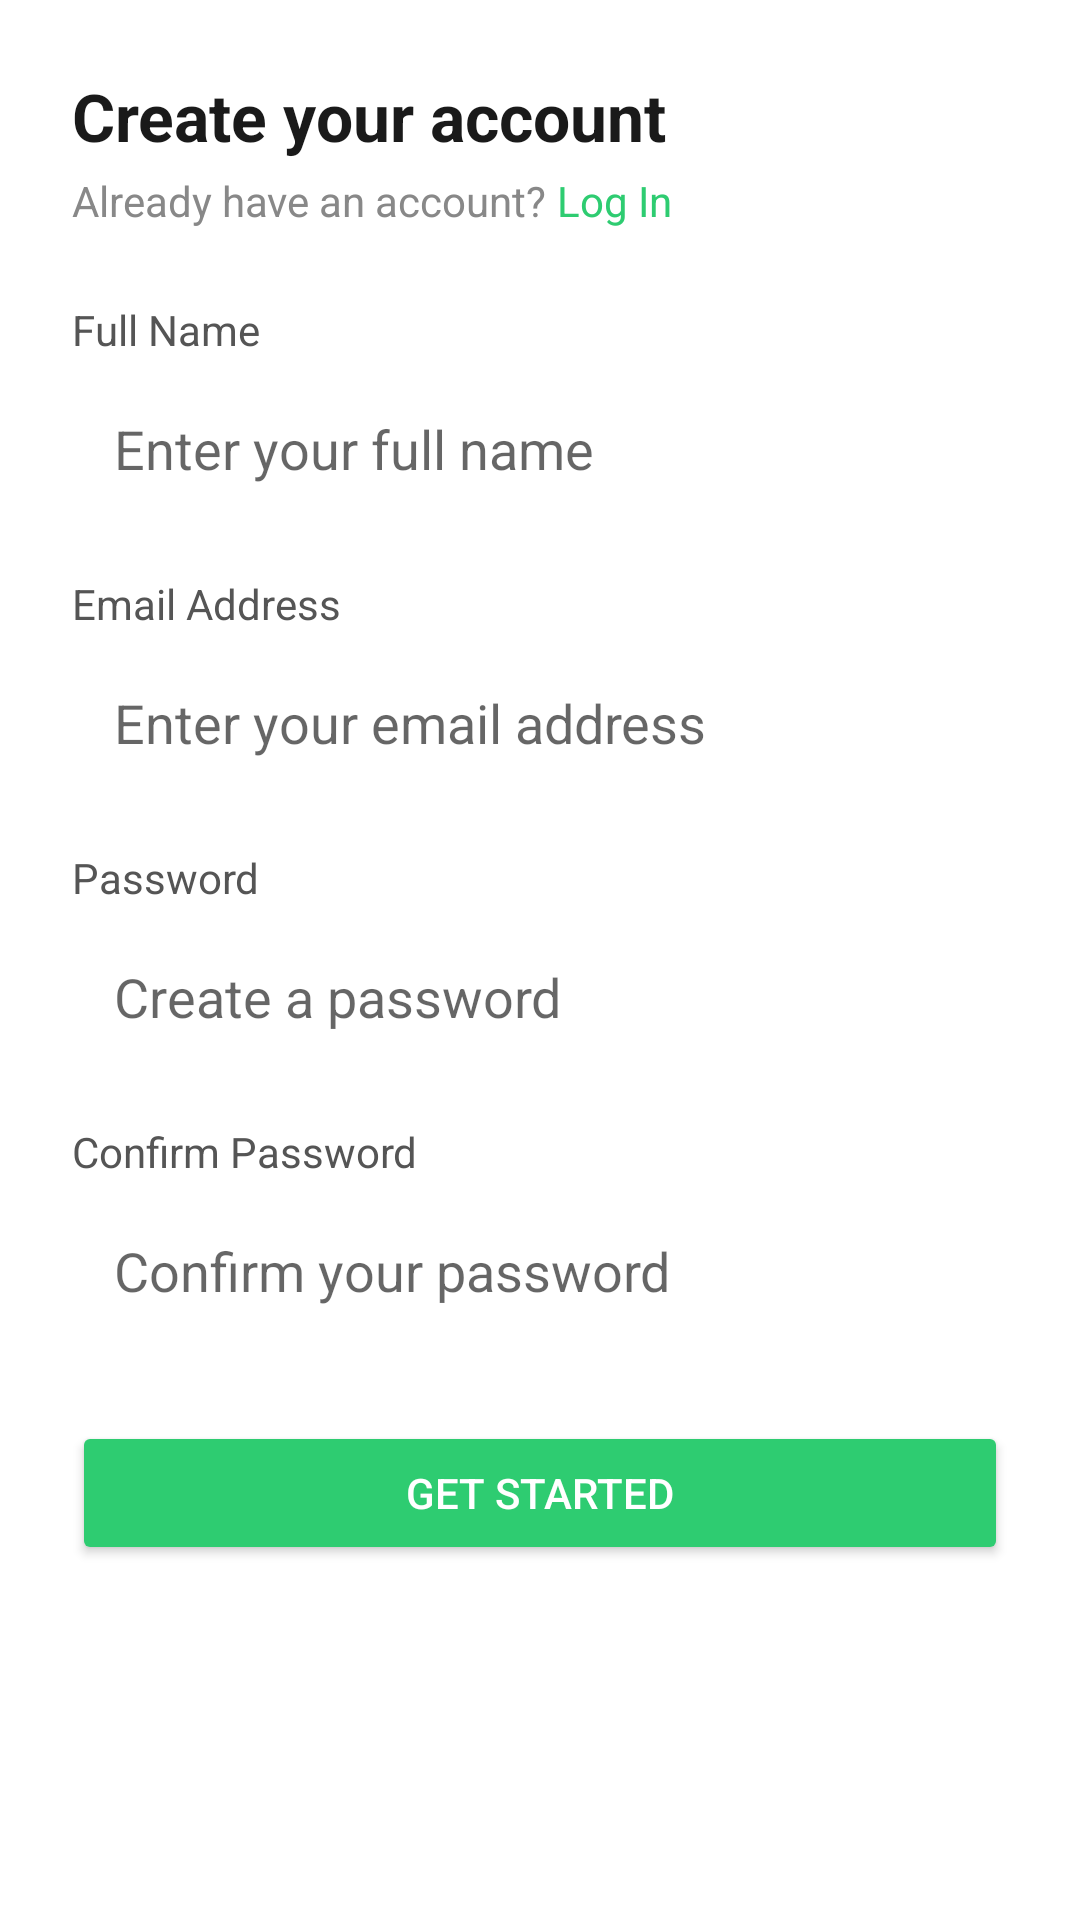

Android layout source for this screen:
<!-- AndroidManifest.xml: application theme Theme.ByaheBuddy -->
<!-- res/layout/activity_register.xml -->
<?xml version="1.0" encoding="utf-8"?>
<ScrollView xmlns:android="http://schemas.android.com/apk/res/android"
    android:layout_width="match_parent"
    android:layout_height="match_parent"
    android:background="#FFFFFF">

    <LinearLayout
        android:layout_width="match_parent"
        android:layout_height="wrap_content"
        android:orientation="vertical"
        android:padding="24dp">

        <TextView
            android:layout_width="wrap_content"
            android:layout_height="wrap_content"
            android:text="Create your account"
            android:textSize="22sp"
            android:textStyle="bold"
            android:textColor="#1A1A1A"
            android:layout_marginBottom="4dp"/>

        <LinearLayout
            android:layout_width="wrap_content"
            android:layout_height="wrap_content"
            android:orientation="horizontal"
            android:layout_marginBottom="24dp">

            <TextView
                android:layout_width="wrap_content"
                android:layout_height="wrap_content"
                android:text="Already have an account? "
                android:textColor="#888888"/>

            <TextView
                android:id="@+id/tvLogIn"
                android:layout_width="wrap_content"
                android:layout_height="wrap_content"
                android:text="Log In"
                android:textColor="#2ECC71"
                android:clickable="true"
                android:focusable="true"/>

        </LinearLayout>

        <TextView
            android:layout_width="wrap_content"
            android:layout_height="wrap_content"
            android:text="Full Name"
            android:textColor="#555"
            android:layout_marginBottom="4dp"/>

        <EditText
            android:id="@+id/etFullName"
            android:layout_width="match_parent"
            android:layout_height="wrap_content"
            android:hint="Enter your full name"
            android:layout_marginBottom="16dp"
            android:padding="14dp"
            android:background="@drawable/input_bg"/>

        <TextView
            android:layout_width="wrap_content"
            android:layout_height="wrap_content"
            android:text="Email Address"
            android:textColor="#555"
            android:layout_marginBottom="4dp"/>

        <EditText
            android:id="@+id/etRegEmail"
            android:layout_width="match_parent"
            android:layout_height="wrap_content"
            android:hint="Enter your email address"
            android:inputType="textEmailAddress"
            android:layout_marginBottom="16dp"
            android:padding="14dp"
            android:background="@drawable/input_bg"/>

        <TextView
            android:layout_width="wrap_content"
            android:layout_height="wrap_content"
            android:text="Password"
            android:textColor="#555"
            android:layout_marginBottom="4dp"/>

        <EditText
            android:id="@+id/etRegPassword"
            android:layout_width="match_parent"
            android:layout_height="wrap_content"
            android:hint="Create a password"
            android:inputType="textPassword"
            android:layout_marginBottom="16dp"
            android:padding="14dp"
            android:background="@drawable/input_bg"/>

        <TextView
            android:layout_width="wrap_content"
            android:layout_height="wrap_content"
            android:text="Confirm Password"
            android:textColor="#555"
            android:layout_marginBottom="4dp"/>

        <EditText
            android:id="@+id/etConfirmPassword"
            android:layout_width="match_parent"
            android:layout_height="wrap_content"
            android:hint="Confirm your password"
            android:inputType="textPassword"
            android:layout_marginBottom="24dp"
            android:padding="14dp"
            android:background="@drawable/input_bg"/>

        <Button
            android:id="@+id/btnGetStarted"
            android:layout_width="match_parent"
            android:layout_height="wrap_content"
            android:text="Get Started"
            android:backgroundTint="#2ECC71"
            android:textColor="#FFFFFF"/>

    </LinearLayout>
</ScrollView>
<!-- resources referenced by this layout -->
<resources>
  <style name="Theme.ByaheBuddy" parent="Base.Theme.ByaheBuddy">
      </style>
  <style name="Base.Theme.ByaheBuddy" parent="Theme.MaterialComponents.DayNight.NoActionBar">
      </style>
</resources>
